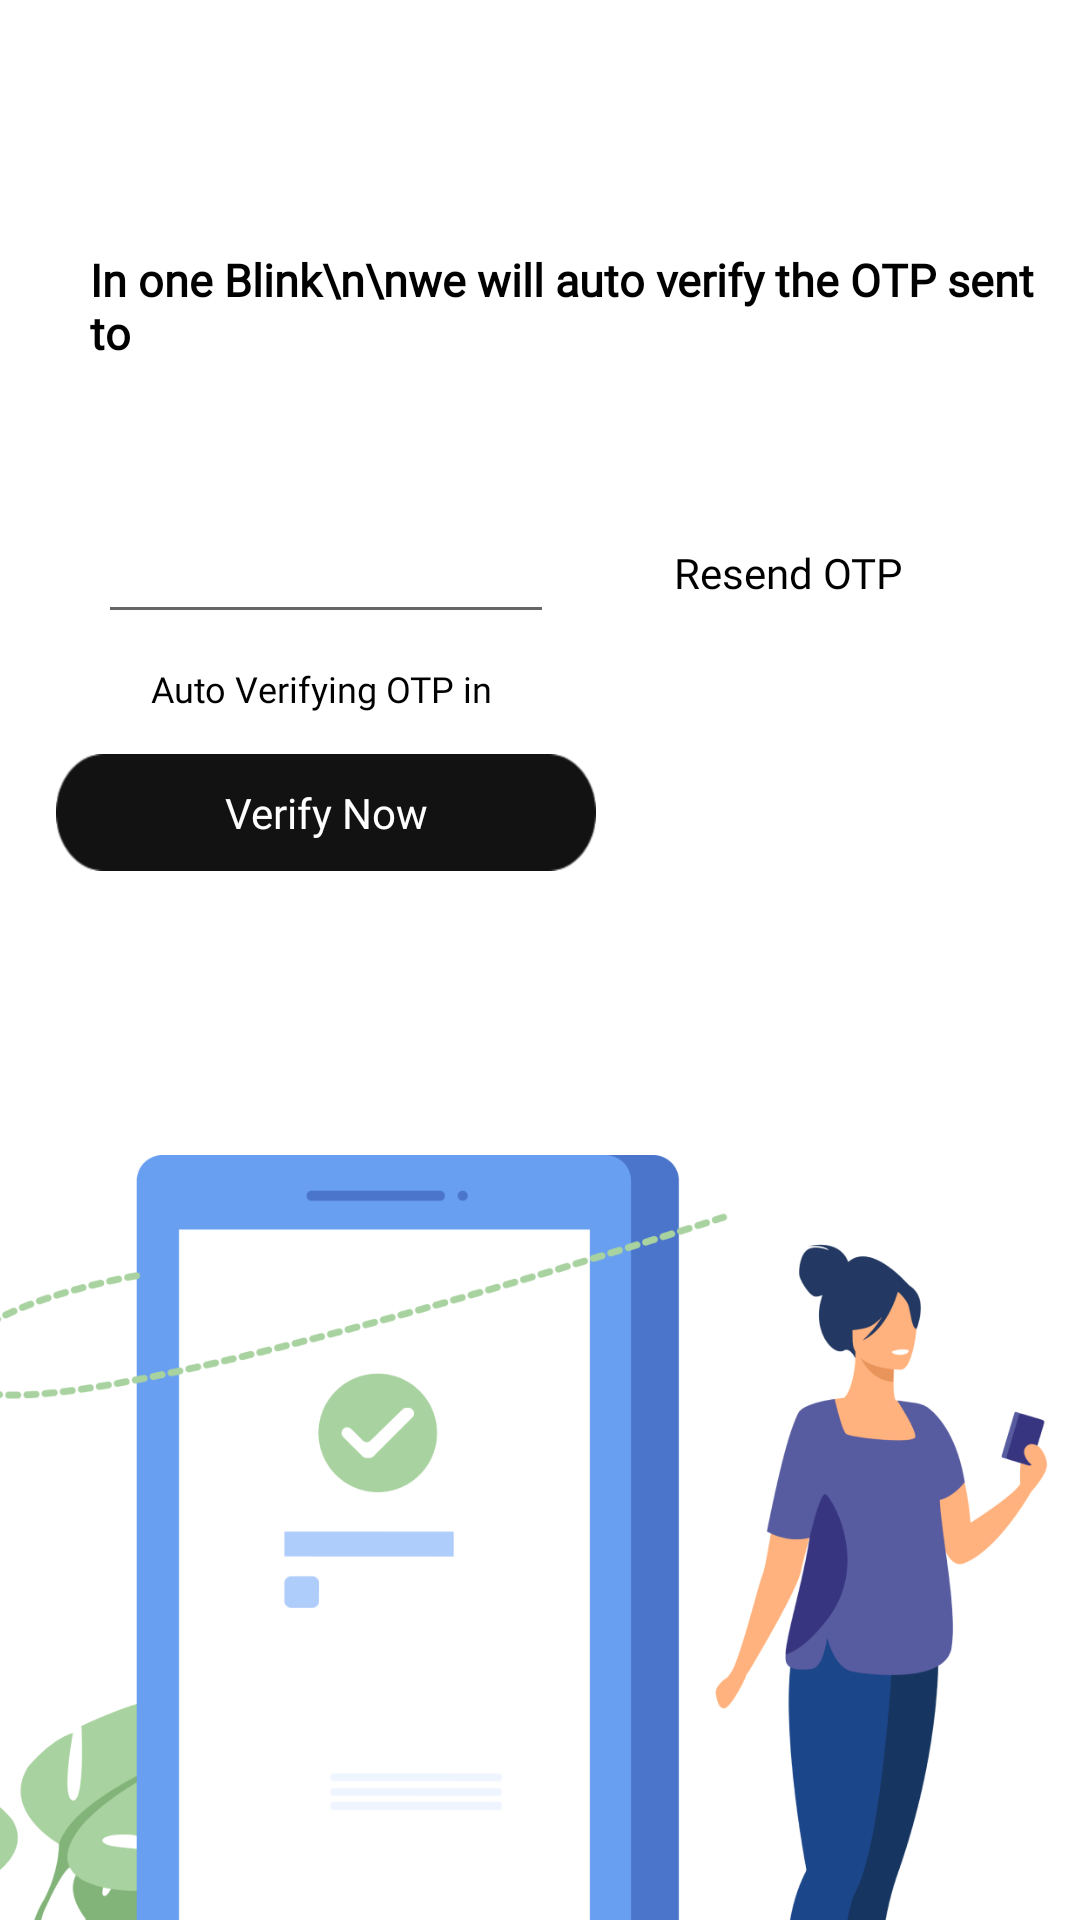

Here is an Android app screen rendered from its layout file. Give the layout XML and the strings, colors and styles it references.
<!-- AndroidManifest.xml: application theme Theme.MothersMagic -->
<!-- res/layout/activity_otp.xml -->
<?xml version="1.0" encoding="utf-8"?>
<androidx.core.widget.NestedScrollView
    xmlns:android="http://schemas.android.com/apk/res/android"
    xmlns:app="http://schemas.android.com/apk/res-auto"
    xmlns:tools="http://schemas.android.com/tools"
    android:layout_width="match_parent"
    android:layout_height="match_parent"
    tools:context=".otpActivity"
    android:fillViewport="true">

    <androidx.constraintlayout.widget.ConstraintLayout
        android:layout_width="match_parent"
        android:layout_height="match_parent"
        android:orientation="vertical">

        <LinearLayout
            android:id="@+id/linearLayout"
            android:layout_width="match_parent"
            android:layout_height="140dp"
            android:layout_gravity="bottom"
            android:gravity="bottom"
            android:orientation="vertical"
            app:layout_constraintEnd_toEndOf="parent"
            app:layout_constraintHorizontal_bias="0.0"
            app:layout_constraintStart_toStartOf="parent"
            app:layout_constraintTop_toTopOf="parent">

            <TextView
                android:layout_width="wrap_content"
                android:layout_height="wrap_content"
                android:layout_marginStart="30dp"
                android:fontFamily="@font/montserrat_bold"
                android:gravity="bottom"
                android:text="In one Blink\n\nwe will auto verify the OTP sent to"
                android:textColor="#000000"
                android:textSize="15sp"
                android:textStyle="bold"
                android:layout_marginLeft="30dp" />

            <TextView
                android:id="@+id/PhonenoId"
                android:layout_width="wrap_content"
                android:layout_height="wrap_content"
                android:layout_marginStart="30dp"
                android:fontFamily="@font/montserrat_bold"
                android:gravity="bottom"
                android:textColor="#000000"
                android:textSize="14sp"
                android:textStyle="bold"
                android:layout_marginLeft="30dp" />
        </LinearLayout>

        <EditText
            android:id="@+id/RecievedOtpId"
            android:layout_width="152dp"

            android:layout_height="wrap_content"
            android:layout_marginTop="30dp"
            android:textColorHint="#C4C4C4"
            android:inputType="phone"
            android:textStyle="bold"
            app:layout_constraintEnd_toEndOf="@+id/linearLayout"
            app:layout_constraintHorizontal_bias="0.157"
            app:layout_constraintStart_toStartOf="@+id/linearLayout"
            app:layout_constraintTop_toBottomOf="@+id/linearLayout" />

        <TextView
            android:id="@+id/tv_countdown"
            android:layout_width="wrap_content"
            android:layout_height="wrap_content"
            android:layout_marginTop="10dp"
            android:fontFamily="@font/montserrat"
            android:text="Auto Verifying OTP in "
            android:textColor="#000000"
            android:textSize="12sp"
            app:layout_constraintEnd_toEndOf="@+id/RecievedOtpId"
            app:layout_constraintStart_toStartOf="@+id/RecievedOtpId"
            app:layout_constraintTop_toBottomOf="@+id/RecievedOtpId" />

        <TextView
            android:id="@+id/tv_resend"
            android:layout_width="wrap_content"
            android:layout_height="wrap_content"
            android:layout_marginStart="40dp"
            android:fontFamily="@font/montserrat_bold"
            android:text="Resend OTP"
            android:textAllCaps="false"
            android:clickable="false"
            android:textColor="#000000"
            app:layout_constraintBottom_toBottomOf="@+id/RecievedOtpId"
            app:layout_constraintStart_toEndOf="@+id/RecievedOtpId"
            app:layout_constraintTop_toTopOf="@+id/RecievedOtpId"
            android:layout_marginLeft="40dp" />

        <TextView
            android:id="@+id/AuthenticateBtnId"
            android:layout_width="180dp"
            android:layout_height="39dp"
            android:layout_gravity="center"
            android:layout_marginTop="40dp"
            android:background="@drawable/button"
            android:fontFamily="@font/montserrat_bold"
            android:text="Verify Now"
            android:textAllCaps="false"
            android:textColor="#FFFFFF"
            android:gravity="center"
            app:layout_constraintEnd_toEndOf="@+id/RecievedOtpId"
            app:layout_constraintStart_toStartOf="@+id/RecievedOtpId"
            app:layout_constraintTop_toBottomOf="@+id/RecievedOtpId" />

        <ImageView
            android:layout_width="425dp"
            android:layout_height="379dp"
            android:layout_marginTop="62dp"
            android:src="@drawable/loginpageimage"
            app:layout_constraintEnd_toEndOf="@+id/AuthenticateBtnId"
            app:layout_constraintHorizontal_bias="0.314"
            app:layout_constraintStart_toStartOf="@+id/AuthenticateBtnId"
            app:layout_constraintTop_toBottomOf="@+id/AuthenticateBtnId" />


    </androidx.constraintlayout.widget.ConstraintLayout>
</androidx.core.widget.NestedScrollView>
<!-- resources referenced by this layout -->
<resources>
  <!-- drawable button: png bitmap (drawable-hdpi, 1675 bytes) -->
  <!-- drawable loginpageimage: png bitmap (drawable, 109209 bytes) -->
  <style name="Theme.MothersMagic" parent="Theme.MaterialComponents.Light.NoActionBar">
          
          <item name="colorPrimary">#FFFFFF</item>
          <item name="colorPrimaryDark">#FFFFFF</item>
          <item name="colorPrimaryVariant">#FF1F44</item>
          <item name="colorOnPrimary">#FF1F44</item>
          
          <item name="colorSecondary">@color/teal_200</item>
          <item name="colorSecondaryVariant">@color/teal_700</item>
          <item name="colorOnSecondary">@color/black</item>
          <item name="android:windowContentTransitions">true</item>
          
          <item name="android:statusBarColor" tools:targetApi="l">?attr/colorPrimaryVariant</item>
          
      </style>
  <color name="teal_200">#FF03DAC5</color>
  <color name="teal_700">#FF018786</color>
  <color name="black">#FF000000</color>
</resources>
